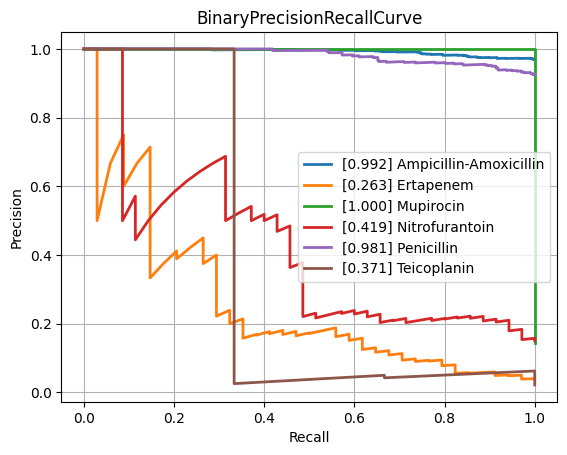

Values plotted in this chart, from the file beside it:
class, PrecisionRecallAUC, FrequencyPositiveClass, n_positives, n_negatives
Amikacin, 0.5492, 0.1279, 117, 798
Amoxicillin-Clavulanic acid, 0.8989, 0.576, 1516, 1116
Ampicillin, 0.9749, 0.8244, 2849, 607
Ampicillin-Amoxicillin, 0.9924, 0.9679, 1266, 42
Cefazolin, 0.9407, 0.7258, 135, 51
Cefepime, 0.7821, 0.3546, 985, 1793
Cefpodoxime, 0.9183, 0.5811, 43, 31
Ceftazidime, 0.8414, 0.3975, 1325, 2008
Ceftriaxone, 0.7917, 0.4152, 1210, 1704
Cefuroxime, 0.98, 0.8869, 933, 119
Ciprofloxacin, 0.8146, 0.4167, 2493, 3490
Clindamycin, 0.9552, 0.7306, 1348, 497
Colistin, 0.9665, 0.2875, 184, 456
Cotrimoxazole, 0.8479, 0.4563, 3118, 3715
Ertapenem, 0.2626, 0.03895, 34, 839
Erythromycin, 0.9636, 0.7815, 1216, 340
Fosfomycin, 0.7502, 0.3402, 378, 733
Fosfomycin-Trometamol, 0.4708, 0.3393, 19, 37
Fusidic acid, 0.866, 0.5072, 141, 137
Gentamicin, 0.9691, 0.6445, 3183, 1756
Imipenem, 0.9584, 0.4761, 2857, 3144
Levofloxacin, 0.8552, 0.4696, 594, 671
Meropenem, 0.7557, 0.2246, 908, 3135
Mupirocin, 1.0, 0.1429, 7, 42
Nitrofurantoin, 0.419, 0.1502, 35, 198
Norfloxacin, 0.5953, 0.283, 30, 76
Oxacillin, 0.9203, 0.6455, 448, 246
Penicillin, 0.981, 0.9249, 480, 39
Piperacillin-Tazobactam, 0.8464, 0.4422, 2074, 2616
Rifampicin, 0.5291, 0.08029, 66, 756
Teicoplanin, 0.3708, 0.0219, 3, 134
Tetracycline, 0.739, 0.3895, 296, 464
Tobramycin, 0.6057, 0.2518, 171, 508
Vancomycin, 0.7919, 0.08554, 197, 2106
micro, 0.902, 0.4712, , 
macro, 0.7913, NaN, , 
